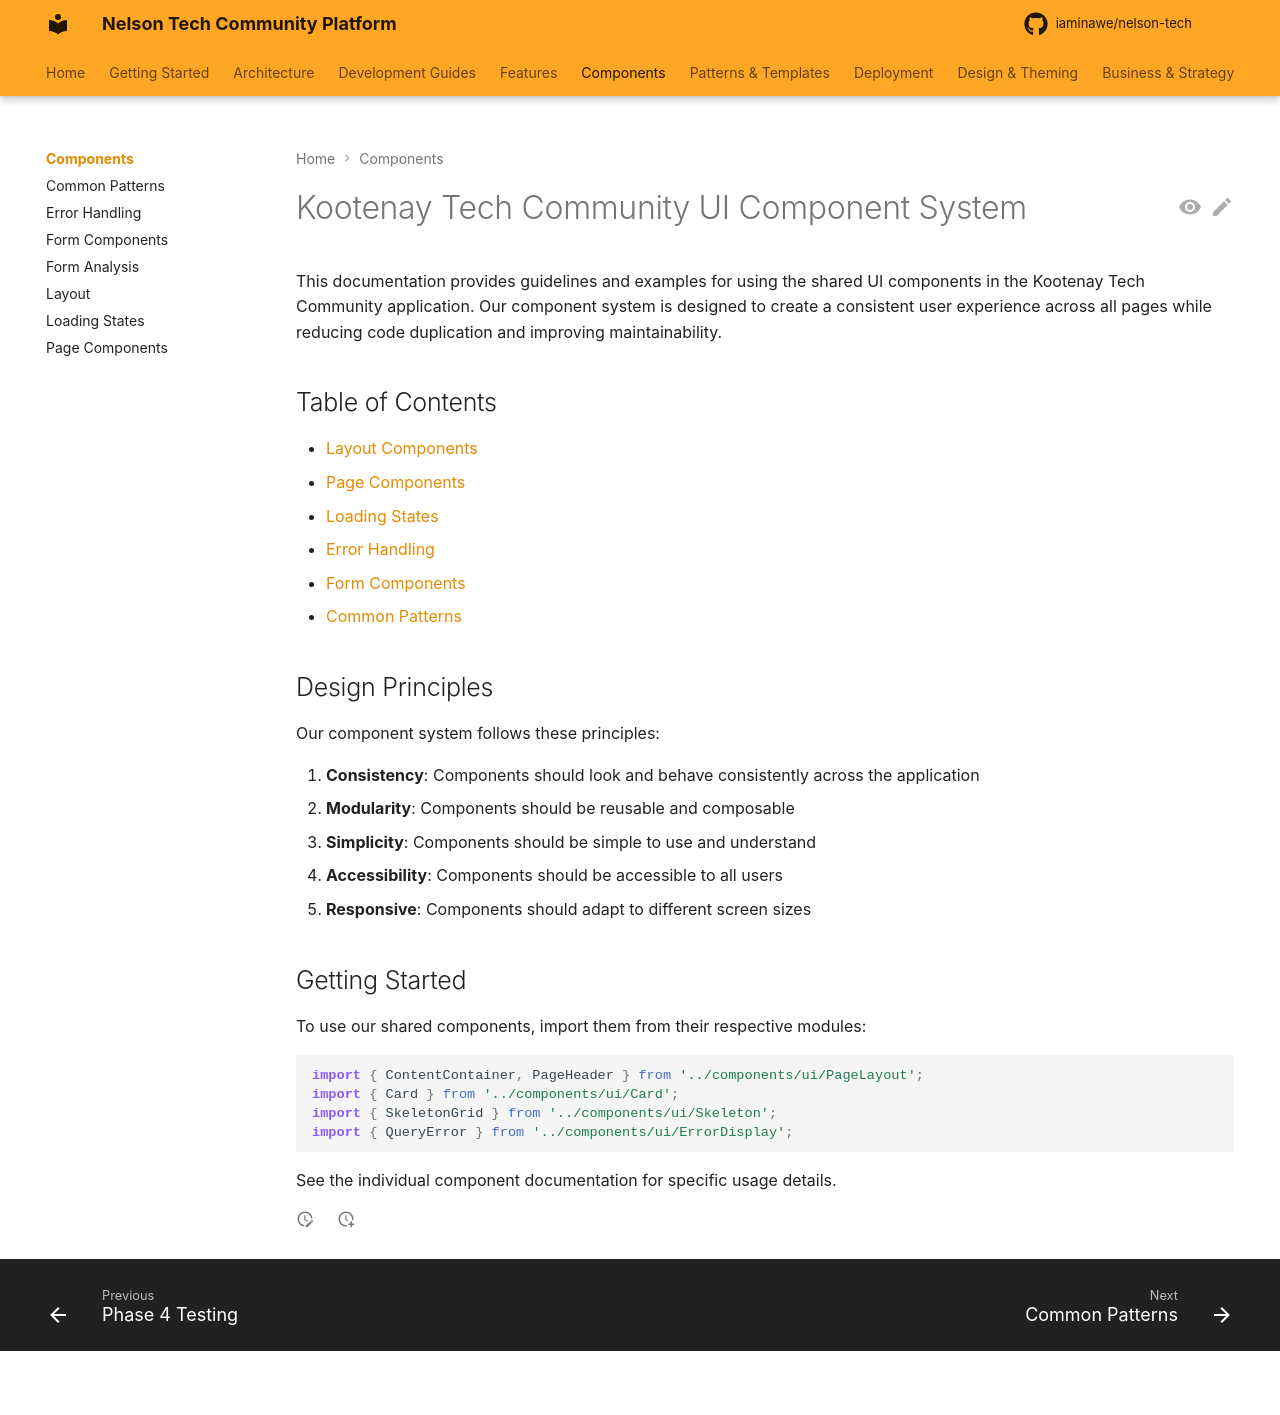

repository: iaminawe/uluntu · page: components/index.html · generator: mkdocs

# Kootenay Tech Community UI Component System

This documentation provides guidelines and examples for using the shared UI components in the Kootenay Tech Community application. Our component system is designed to create a consistent user experience across all pages while reducing code duplication and improving maintainability.

## Table of Contents

- [Layout Components](./layout.md)
- [Page Components](./page-components.md)
- [Loading States](./loading-states.md)
- [Error Handling](./error-handling.md)
- [Form Components](./form-components.md)
- [Common Patterns](./common-patterns.md)

## Design Principles

Our component system follows these principles:

1. **Consistency**: Components should look and behave consistently across the application
2. **Modularity**: Components should be reusable and composable
3. **Simplicity**: Components should be simple to use and understand
4. **Accessibility**: Components should be accessible to all users
5. **Responsive**: Components should adapt to different screen sizes

## Getting Started

To use our shared components, import them from their respective modules:

```tsx
import { ContentContainer, PageHeader } from '../components/ui/PageLayout';
import { Card } from '../components/ui/Card';
import { SkeletonGrid } from '../components/ui/Skeleton';
import { QueryError } from '../components/ui/ErrorDisplay';
```

See the individual component documentation for specific usage details.
